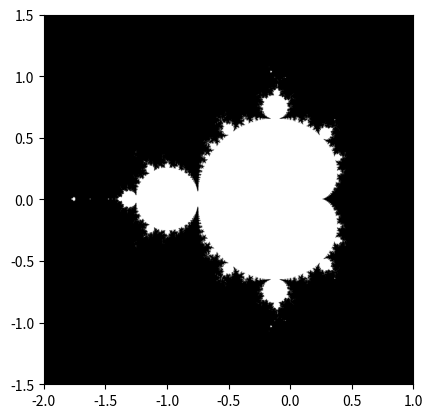

Write the Python code that produced this figure.
"""
Compute the Mandelbrot fractal
"""
import numpy as np
import matplotlib.pyplot as plt


def mandel(n: int, thresh: float=50.,
           xlims: np.ndarray=np.array([-2, 1]), nx: int=600,
           ylims: np.ndarray=np.array([-1.5, 1.5]), ny: int=600):
    """
    Creates a grid of numbers between xlims and ylims and computes the Mandelbrot
    fractal. The resulting binary mask is positive if the point belongs to the set.
    """

    # A grid of c-values
    x = np.linspace(xlims[0], xlims[1], nx)
    y = np.linspace(ylims[0], ylims[1], ny)

    c = x[:, np.newaxis] + 1j * y[np.newaxis, :]

    # Mandelbrot iteration
    z = c
    for j in range(n):
        z = z**2 + c

    mandelbrot_set = abs(z) < thresh

    return mandelbrot_set


if __name__ == '__main__':
    mandelbrot_set = mandel(50, nx=1500, ny=1500)
    fig, ax = plt.subplots()
    ax.imshow(mandelbrot_set.T, extent=[-2, 1, -1.5, 1.5], cmap='gray')
    fig.savefig('mandelbrot.png')
